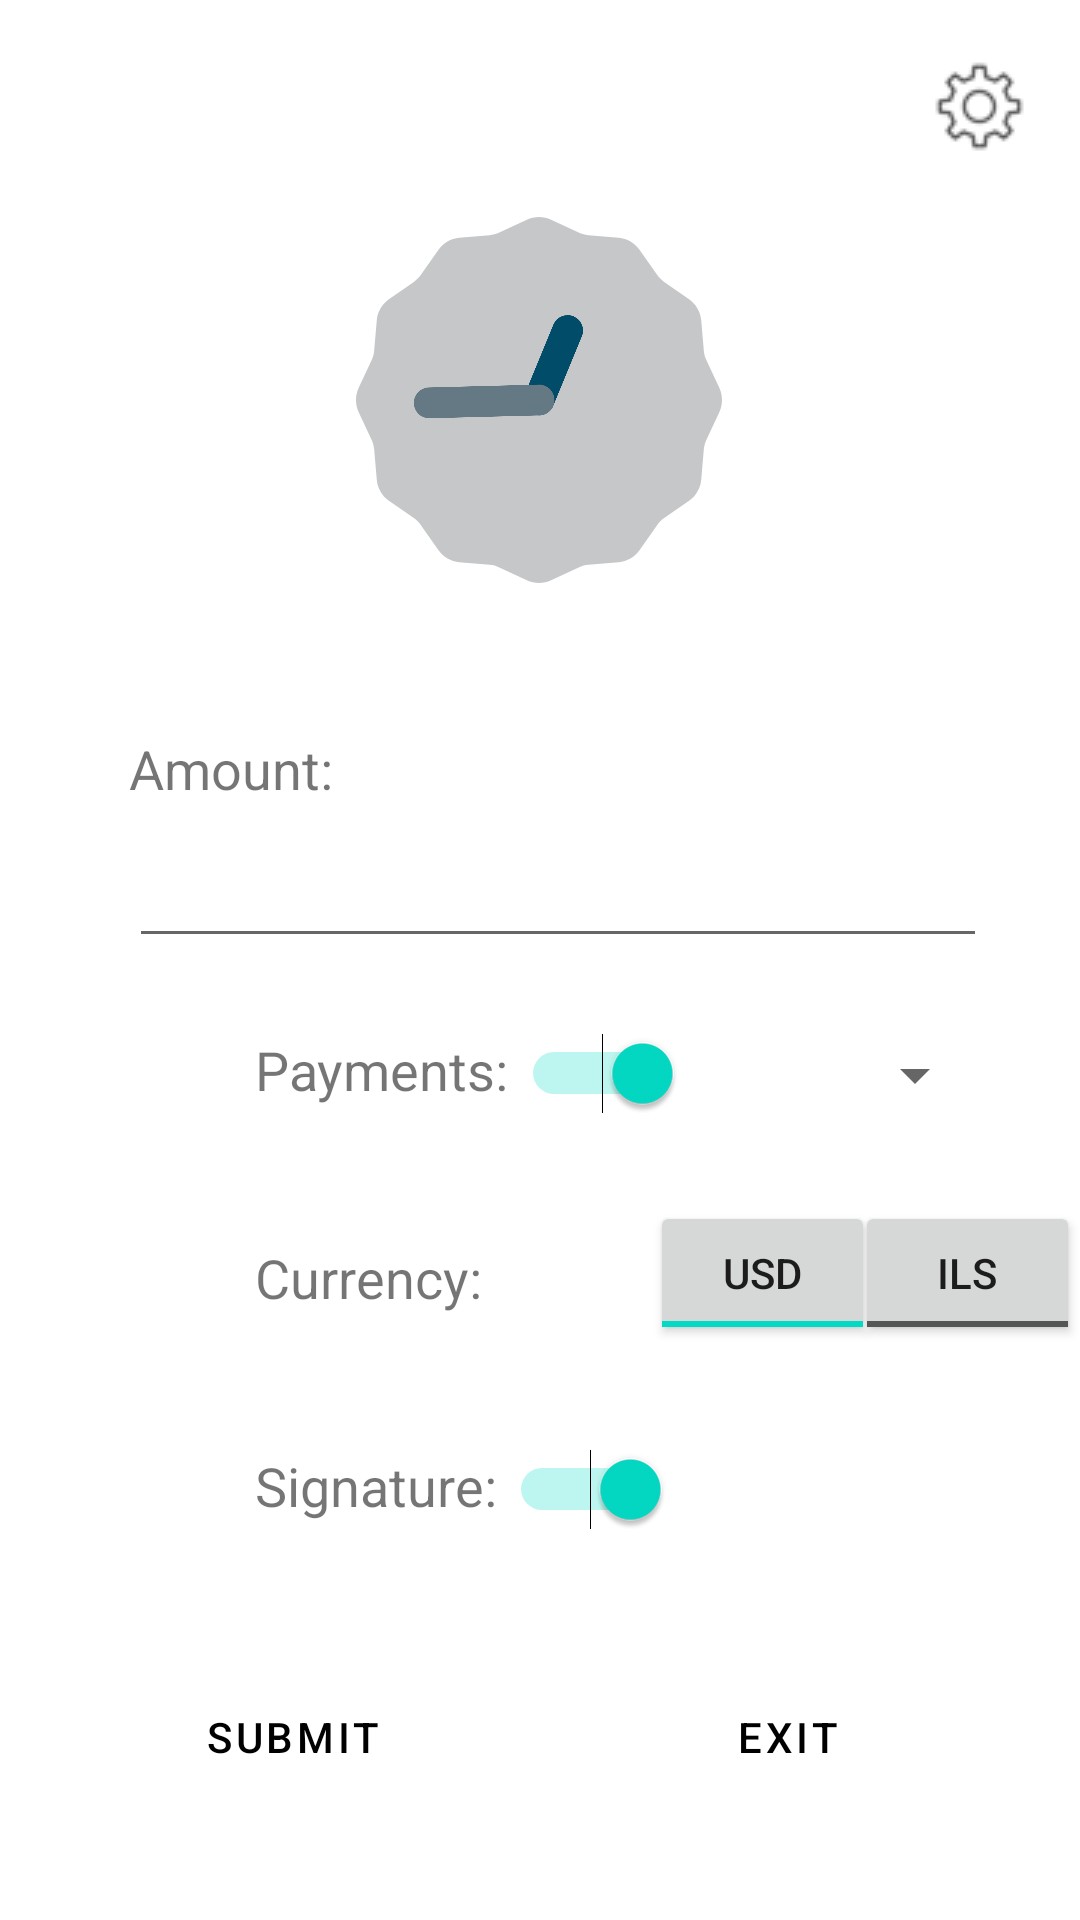

Android layout source for this screen:
<!-- AndroidManifest.xml: application theme Theme.PelecardAssignment -->
<!-- res/layout/fragment_main_screen.xml -->
<?xml version="1.0" encoding="utf-8"?>
<androidx.constraintlayout.widget.ConstraintLayout xmlns:android="http://schemas.android.com/apk/res/android"
    xmlns:app="http://schemas.android.com/apk/res-auto"
    xmlns:tools="http://schemas.android.com/tools"
    android:layout_width="match_parent"
    android:layout_height="match_parent"
    tools:context=".MainScreenFragment">

    <ImageButton
        android:id="@+id/settings_image_button"
        android:contentDescription="Navigate To Settings"
        android:layout_width="55dp"
        android:layout_height="59dp"
        android:layout_marginTop="6dp"
        android:layout_marginEnd="6dp"
        android:background="#00FFFFFF"
        android:src="@drawable/settings_icon"
        app:layout_constraintEnd_toEndOf="parent"
        app:layout_constraintTop_toTopOf="parent" />

    <AnalogClock
        android:id="@+id/analog_clock"
        android:layout_width="122dp"
        android:layout_height="129dp"
        android:layout_marginTop="4dp"
        app:layout_constraintEnd_toEndOf="parent"
        app:layout_constraintHorizontal_bias="0.498"
        app:layout_constraintStart_toStartOf="parent"
        app:layout_constraintTop_toBottomOf="@+id/settings_image_button" />

    <TextView
        android:id="@+id/amount_text_view"
        android:contentDescription="Navigate To Settings"
        android:layout_width="wrap_content"
        android:layout_height="wrap_content"
        android:layout_marginStart="50dp"
        android:layout_marginTop="46dp"
        android:layout_marginEnd="256dp"
        android:text="Amount:"
        android:textSize="18sp"
        app:layout_constraintEnd_toEndOf="parent"
        app:layout_constraintStart_toStartOf="parent"
        app:layout_constraintTop_toBottomOf="@+id/analog_clock" />

    <EditText
        android:id="@+id/amount_edit_text"
        android:layout_width="286dp"
        android:layout_height="43dp"
        android:layout_marginTop="8dp"
        android:layout_marginEnd="71dp"
        android:ems="10"
        android:inputType="number"
        app:layout_constraintEnd_toEndOf="parent"
        app:layout_constraintHorizontal_bias="0.0"
        app:layout_constraintStart_toStartOf="@+id/amount_text_view"
        app:layout_constraintTop_toBottomOf="@+id/amount_text_view" />

    <TextView
        android:id="@+id/payment_text_view"
        android:layout_width="wrap_content"
        android:layout_height="wrap_content"
        android:layout_marginStart="85dp"
        android:layout_marginTop="25dp"
        android:text="Payments:"
        android:textSize="18sp"
        app:layout_constraintStart_toStartOf="parent"
        app:layout_constraintTop_toBottomOf="@+id/amount_edit_text" />

    <Switch
        android:id="@+id/payment_switch"
        android:layout_width="50dp"
        android:layout_height="26dp"
        android:layout_marginStart="8dp"
        android:checked="true"
        android:scaleX="1"
        android:scaleY="1"
        app:layout_constraintStart_toEndOf="@+id/payment_text_view"
        app:layout_constraintTop_toTopOf="@+id/payment_text_view"
        tools:checked="true"
        tools:ignore="UseSwitchCompatOrMaterialXml" />

    <Spinner
        android:id="@+id/payment_spinner"
        android:layout_width="84dp"
        android:layout_height="28dp"
        android:layout_centerHorizontal="true"
        android:layout_marginStart="28dp"
        app:layout_constraintEnd_toEndOf="@+id/amount_edit_text"
        app:layout_constraintHorizontal_bias="1.0"
        app:layout_constraintStart_toEndOf="@+id/payment_switch"
        app:layout_constraintTop_toTopOf="@+id/payment_switch" />

    <TextView
        android:id="@+id/currency_text_view"
        android:layout_width="wrap_content"
        android:layout_height="wrap_content"
        android:layout_marginTop="45dp"
        android:text="Currency:"
        android:textSize="18sp"
        app:layout_constraintStart_toStartOf="@+id/payment_text_view"
        app:layout_constraintTop_toBottomOf="@+id/payment_text_view" />

    <ToggleButton
        android:id="@+id/toggle_btn_USD"
        android:layout_width="75dp"
        android:layout_height="wrap_content"
        android:layout_marginStart="56dp"
        android:checked="true"
        android:textOff="USD"
        android:textOn="USD"
        app:layout_constraintStart_toEndOf="@+id/currency_text_view"
        app:layout_constraintTop_toTopOf="@+id/toggle_btn_ILS" />

    <ToggleButton
        android:id="@+id/toggle_btn_ILS"
        android:layout_width="75dp"
        android:layout_height="wrap_content"
        android:layout_marginTop="28dp"
        android:textOff="ILS"
        android:textOn="ILS"
        app:layout_constraintEnd_toEndOf="@+id/payment_spinner"
        app:layout_constraintHorizontal_bias="0.181"
        app:layout_constraintStart_toEndOf="@+id/toggle_btn_USD"
        app:layout_constraintTop_toBottomOf="@+id/payment_spinner" />

    <TextView
        android:id="@+id/signature_text_view"
        android:layout_width="wrap_content"
        android:layout_height="wrap_content"
        android:layout_marginTop="45dp"
        android:text="Signature:"
        android:textSize="18sp"
        app:layout_constraintStart_toStartOf="@+id/currency_text_view"
        app:layout_constraintTop_toBottomOf="@+id/currency_text_view" />

    <Switch
        android:id="@+id/signature_switch"
        android:layout_width="50dp"
        android:layout_height="26dp"
        android:layout_marginStart="8dp"

        android:checked="true"
        android:scaleX="1"
        android:scaleY="1"
        app:layout_constraintStart_toEndOf="@+id/signature_text_view"
        app:layout_constraintTop_toTopOf="@+id/signature_text_view"
        tools:checked="true"
        tools:ignore="UseSwitchCompatOrMaterialXml" />

    <Button
        android:id="@+id/main_screen_submit_btn"
        style="@style/Widget.MaterialComponents.Button.OutlinedButton"
        app:cornerRadius="0dp"
        app:strokeColor="#818589"
        android:textColor="@color/black"
        android:layout_width="135dp"
        android:layout_height="wrap_content"
        android:layout_marginBottom="37dp"
        android:text="Submit"
        app:layout_constraintBottom_toBottomOf="parent"
        app:layout_constraintEnd_toStartOf="@+id/main_screen_exit_btn"
        app:layout_constraintStart_toStartOf="parent" />

    <Button
        android:id="@+id/main_screen_exit_btn"
        style="@style/Widget.MaterialComponents.Button.OutlinedButton"
        app:cornerRadius="0dp"
        app:strokeColor="#818589"
        android:textColor="@color/black"
        android:layout_width="135dp"
        android:layout_height="wrap_content"
        android:layout_marginBottom="37dp"
        android:text="Exit"
        app:layout_constraintBottom_toBottomOf="parent"
        app:layout_constraintEnd_toEndOf="parent"
        app:layout_constraintHorizontal_bias="0.5"
        app:layout_constraintStart_toEndOf="@+id/main_screen_submit_btn" />

</androidx.constraintlayout.widget.ConstraintLayout>
<!-- resources referenced by this layout -->
<resources>
  <!-- drawable settings_icon: png bitmap (drawable, 1197 bytes) -->
  <style name="Theme.PelecardAssignment" parent="Theme.MaterialComponents.DayNight.DarkActionBar">
          
          <item name="colorPrimary">#818589</item>
          <item name="colorPrimaryVariant">#818589</item>
          <item name="colorOnPrimary">@color/white</item>
          
          <item name="colorSecondary">@color/teal_200</item>
          <item name="colorSecondaryVariant">@color/teal_700</item>
          <item name="colorOnSecondary">@color/black</item>
          
          <item name="android:statusBarColor" tools:targetApi="l">?attr/colorPrimaryVariant</item>
          
      </style>
  <!-- not gathered from this repository: default colours our renderer supplied (Android Studio template values) -->
  <color name="teal_200">#FF03DAC5</color>
  <color name="teal_700">#FF018786</color>
  <color name="black">#FF000000</color>
  <color name="white">#FFFFFFFF</color>
</resources>
